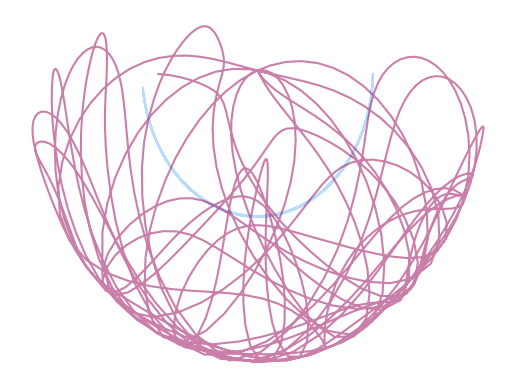

Source code (Python):
from scipy.constants import g
import numpy as np
from scipy.integrate import solve_ivp
import matplotlib.pyplot as plt

L = 0.5
m = 0.1

t_start = 0
t_end = 20
fps = 50
frames = (t_end - t_start) * fps


def pendulum_model(t, y):
    """
    The right-hand side of the pendulum ODE
    """
    phi_1, phi_2, p_1, p_4 = y[0], y[1], y[2], y[3]

    c = (m * L**2)
    cos_delta_phi = np.cos(phi_1 - phi_2)
    sin_delta_phi = np.sin(phi_1 - phi_2)
    denominator = 16 - 9 * cos_delta_phi**2

    dphi_1 = 6 / c * (2 * p_1 - 3 * cos_delta_phi * p_4) / denominator
    dphi_2 = 6 / c * (8 * p_4 - 3 * cos_delta_phi * p_1) / denominator

    dp_1 = -c / 2 * ( dphi_1 * dphi_2 * sin_delta_phi + 3 * g / L * np.sin(phi_1))
    dp_4 = -c / 2 * (-dphi_1 * dphi_2 * sin_delta_phi + g / L * np.sin(phi_2))

    return [dphi_1, dphi_2, dp_1, dp_4]


# initial values
y0 = [np.pi / 3, -np.pi / 4, 0, 0.065]


solution = solve_ivp(
    pendulum_model,
    (t_start, t_end),
    y0,
    t_eval=np.linspace(t_start, t_end, frames),
)

x1s = + L * np.sin(solution.y[0])
y1s = - L * np.cos(solution.y[0])

x2s = x1s + L * np.sin(solution.y[1])
y2s = y1s - L * np.cos(solution.y[1])

plt.plot(x1s, y1s, '-', alpha=0.5, color='xkcd:sky blue')
plt.plot(x2s, y2s, '-', alpha=0.5, color='xkcd:dark magenta')
plt.axis('off')
plt.show()
